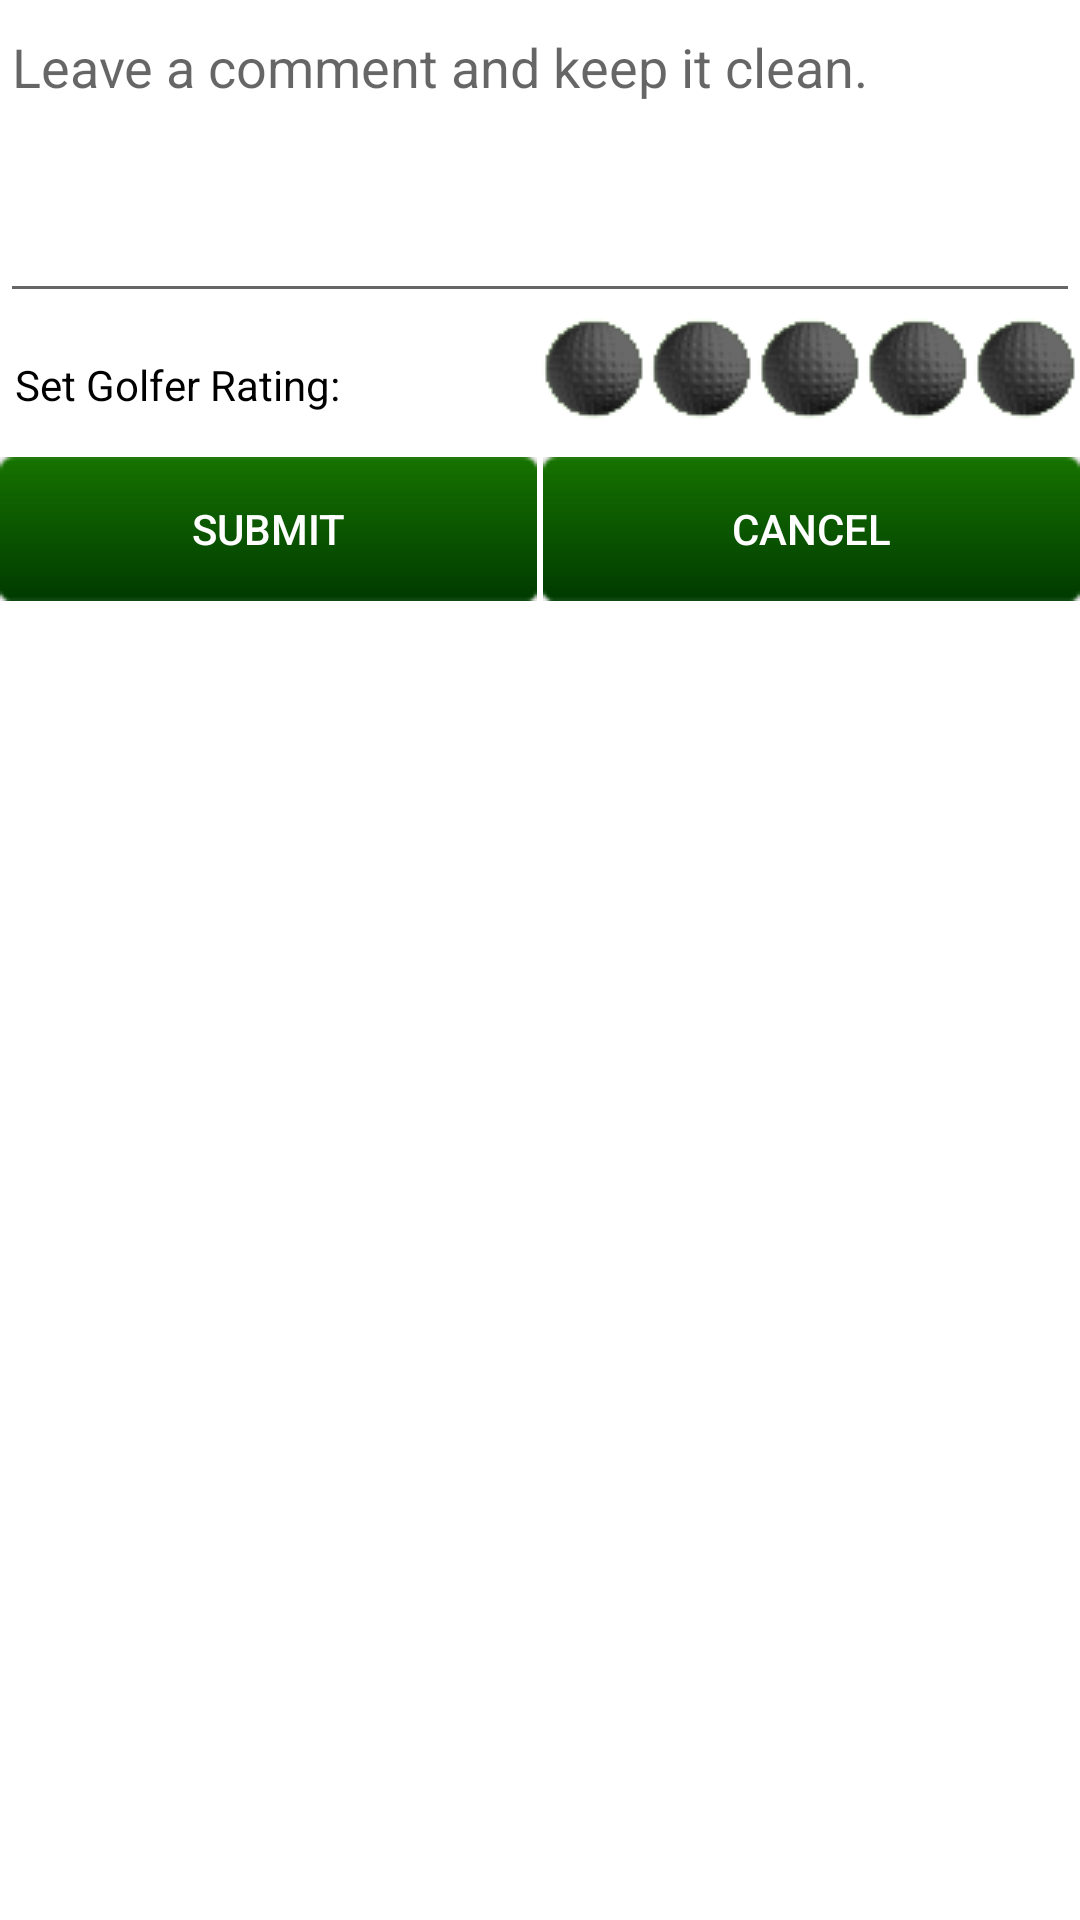

Here is an Android app screen rendered from its layout file. Give the layout XML and the strings, colors and styles it references.
<!-- AndroidManifest.xml: fallback theme Theme.MaterialComponents.DayNight.NoActionBar -->
<!-- res/layout/create_rating.xml -->
<?xml version="1.0" encoding="utf-8"?>
<LinearLayout
  xmlns:android="http://schemas.android.com/apk/res/android"
  android:layout_width="fill_parent"
  android:layout_height="fill_parent"
  android:orientation="vertical"
  android:background="#FFFFFF">
  
	<EditText
		android:id="@+id/EditText_CreateRating_Text"
		android:lines="4"
		android:gravity="top"
	  	android:layout_width="fill_parent"
	  	android:layout_height="wrap_content" 
	  	android:layout_alignParentLeft="true"
	  	android:imeOptions="actionDone"
	  	android:hint="Leave a comment and keep it clean.">
	</EditText>
	
	<TableLayout
		xmlns:android="http://schemas.android.com/apk/res/android"
	  	android:layout_width="fill_parent"
	  	android:layout_height="wrap_content"
		android:layout_alignParentTop="true"
		android:stretchColumns="0"
		android:shrinkColumns="1">
		<TableRow>
			<TextView
				android:layout_width="wrap_content"
			  	android:layout_height="wrap_content"
			  	android:textColor="#000000" 
			  	android:paddingLeft="5dip"
				android:text="Set Golfer Rating:"
				android:layout_gravity="center_vertical">
			</TextView>
			<RatingBar
				android:id="@+id/RatingBar_CreateRating_Rating"
				android:layout_width="wrap_content"
			  	android:layout_height="wrap_content" 
			  	android:numStars = "5"
			  	android:stepSize="1.0"
			  	android:rating="0.0"
			  	android:layout_alignParentLeft="true"
			  	android:layout_gravity="center_vertical"
			  	style="@style/golfRatingBar">
			</RatingBar>
	
		</TableRow>
	</TableLayout>
	<TableLayout
		xmlns:android="http://schemas.android.com/apk/res/android"
	  	android:layout_width="fill_parent"
	  	android:layout_height="wrap_content"
		android:layout_alignParentTop="true"
		android:stretchColumns="0,1"
		android:shrinkColumns="1">
		
		<TableRow>
		  	<Button
				android:text="Submit"
				android:id="@+id/Button_CreateRating_Send"
			  	android:layout_width="fill_parent"
			  	android:layout_height="wrap_content" 
			  	android:textColor="#FFFFFF"
			  	android:layout_marginRight="2dip"
			  	android:background="@drawable/button">
			</Button>
			<Button
				android:text="Cancel"
				android:id="@+id/Button_CreateRating_Cancel"
			  	android:layout_width="fill_parent"
			  	android:layout_height="wrap_content" 
			  	android:textColor="#FFFFFF"
			  	android:background="@drawable/button">
			</Button>
		</TableRow>
	</TableLayout>		
</LinearLayout>
<!-- resources referenced by this layout -->
<resources>
  <style name="golfRatingBar" parent="@android:style/Widget.RatingBar">
  		<item name="android:progressDrawable">@drawable/golf_rating_bar_full</item>
  		<item name="android:minHeight">48dip</item>
    		<item name="android:maxHeight">48dip</item>
  	</style>
  <!-- drawable golf_rating_bar_full (drawable-hdpi) -->
  <?xml version="1.0" encoding="utf-8"?>
  <layer-list xmlns:android="http://schemas.android.com/apk/res/android">
      <item android:id="@+android:id/background"
            android:drawable="@drawable/ball_off" />
      <item android:id="@+android:id/secondaryProgress"
            android:drawable="@drawable/ball_off" />
      <item android:id="@+android:id/progress"
            android:drawable="@drawable/ball_on" />
  </layer-list>
  <!-- drawable ball_off: png bitmap (drawable-mdpi, 2111 bytes) -->
  <!-- drawable ball_on: png bitmap (drawable-mdpi, 1958 bytes) -->
</resources>
